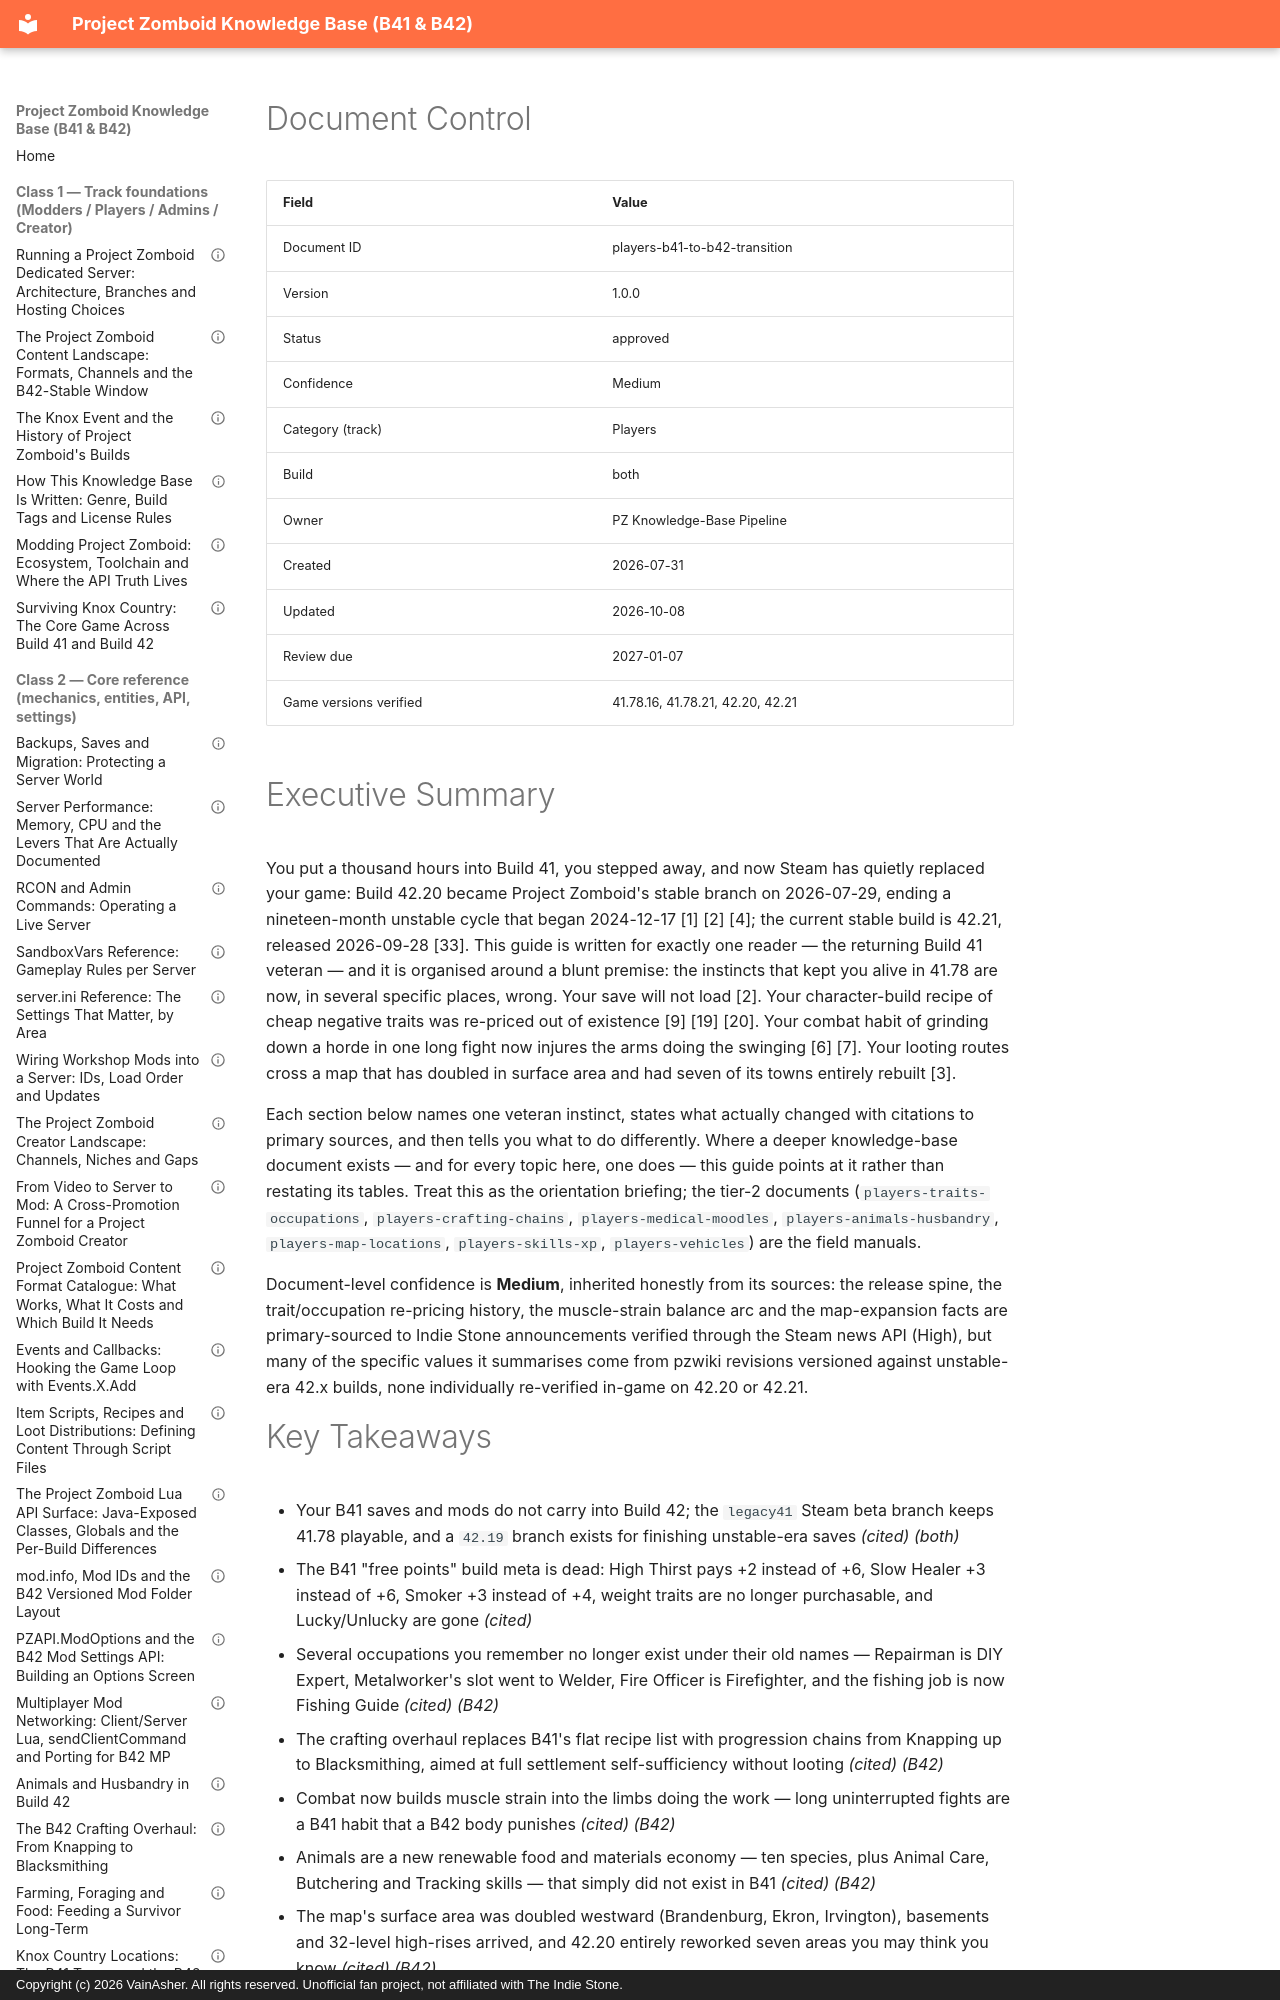

repository: VainAsher/project-zomboid-kb · page: players/players-b41-to-b42-transition/index.html · generator: mkdocs · copyright: Copyright (c) 2026 VainAsher. All rights reserved. Unofficial fan project, not affiliated with The Indie Stone.

---
id: players-b41-to-b42-transition
title: "The B41 Veteran's Guide to Build 42: What Your Instincts Get Wrong"
version: 1.0.0
status: approved
confidence: Medium
category: Players
topic: "Guides"
build: both
document_type: tutorial
created: 2026-07-31
updated: 2026-10-08
review_due: 2027-01-07
sources_verified: 2026-10-07
supersedes: null
related: [players-foundation, players-skills-xp, players-traits-occupations, players-crafting-chains, players-animals-husbandry, players-medical-moodles, players-map-locations, players-vehicles, meta-style-guide]
tags: [players, guide, build-41, build-42, transition, veterans, muscle-strain, crafting-overhaul, traits, map-expansion, legacy41, multiplayer]
game_versions_verified: ["41.78.16", "41.78.21", "42.20", "42.21"]
---

# Document Control

| Field | Value |
|-------|-------|
| Document ID | players-b41-to-b42-transition |
| Version | 1.0.0 |
| Status | approved |
| Confidence | Medium |
| Category (track) | Players |
| Build | both |
| Owner | PZ Knowledge-Base Pipeline |
| Created | 2026-07-31 |
| Updated | 2026-10-08 |
| Review due | 2027-01-07 |
| Game versions verified | 41.78.16, 41.78.21, 42.20, 42.21 |

# Executive Summary

You put a thousand hours into Build 41, you stepped away, and now Steam has quietly replaced your game: Build 42.20 became Project Zomboid's stable branch on 2026-07-29, ending a nineteen-month unstable cycle that began 2024-12-17 [1] [2] [4]; the current stable build is 42.21, released 2026-09-28 [33]. This guide is written for exactly one reader — the returning Build 41 veteran — and it is organised around a blunt premise: the instincts that kept you alive in 41.78 are now, in several specific places, wrong. Your save will not load [2]. Your character-build recipe of cheap negative traits was re-priced out of existence [9] [19] [20]. Your combat habit of grinding down a horde in one long fight now injures the arms doing the swinging [6] [7]. Your looting routes cross a map that has doubled in surface area and had seven of its towns entirely rebuilt [3].

Each section below names one veteran instinct, states what actually changed with citations to primary sources, and then tells you what to do differently. Where a deeper knowledge-base document exists — and for every topic here, one does — this guide points at it rather than restating its tables. Treat this as the orientation briefing; the tier-2 documents (`players-traits-occupations`, `players-crafting-chains`, `players-medical-moodles`, `players-animals-husbandry`, `players-map-locations`, `players-skills-xp`, `players-vehicles`) are the field manuals.

Document-level confidence is **Medium**, inherited honestly from its sources: the release spine, the trait/occupation re-pricing history, the muscle-strain balance arc and the map-expansion facts are primary-sourced to Indie Stone announcements verified through the Steam news API (High), but many of the specific values it summarises come from pzwiki revisions versioned against unstable-era 42.x builds, none individually re-verified in-game on 42.20 or 42.21.
